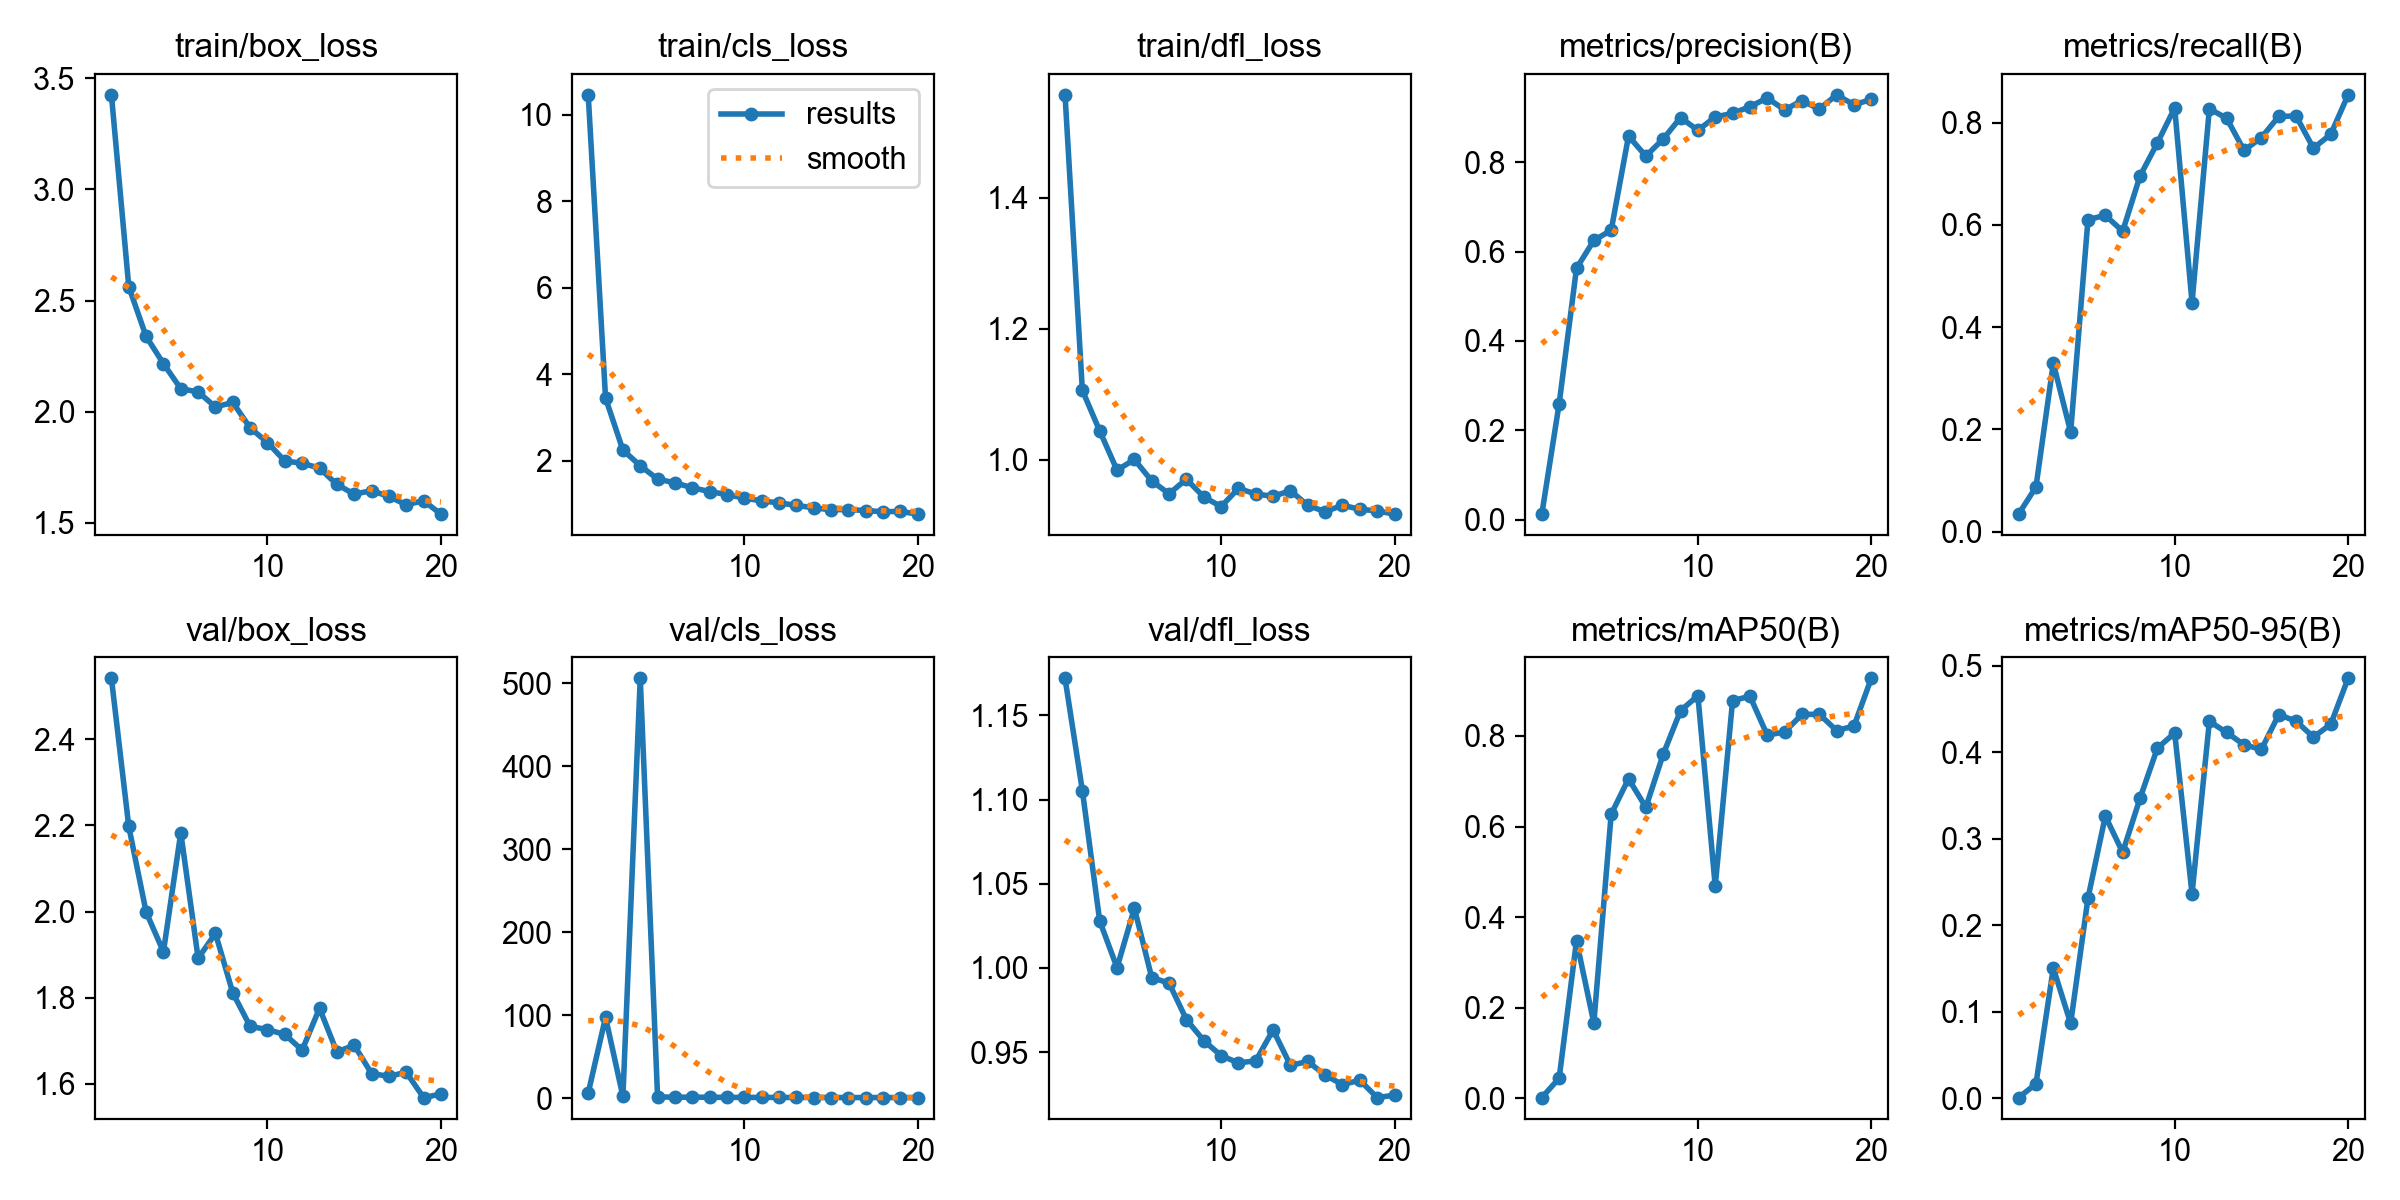

The file beside this chart, header and first rows:
epoch, time, train/box_loss, train/cls_loss, train/dfl_loss, metrics/precision(B), metrics/recall(B), metrics/mAP50(B), metrics/mAP50-95(B), val/box_loss, val/cls_loss, val/dfl_loss, lr/pg0, lr/pg1, lr/pg2
1, 139.9, 3.425, 10.46, 1.557, 0.0126, 0.03458, 0.00172, 0.00093, 2.542, 6.372, 1.172, 0.00032, 0.00032, 0.00032
2, 273.9, 2.563, 3.45, 1.106, 0.2599, 0.0876, 0.04453, 0.01672, 2.198, 97.5, 1.105, 0.0006178, 0.0006178, 0.0006178
3, 379, 2.339, 2.249, 1.044, 0.5627, 0.3296, 0.3478, 0.1507, 1.999, 2.184, 1.028, 0.000883, 0.000883, 0.000883
4, 488.3, 2.216, 1.887, 0.9842, 0.6251, 0.1951, 0.1663, 0.0867, 1.907, 505.8, 1, 0.0008515, 0.0008515, 0.0008515
5, 589.2, 2.104, 1.578, 1, 0.6479, 0.6102, 0.6274, 0.2315, 2.183, 1.626, 1.035, 0.000802, 0.000802, 0.000802
6, 727.3, 2.089, 1.491, 0.9677, 0.8586, 0.6187, 0.7053, 0.3263, 1.892, 1.255, 0.9942, 0.0007525, 0.0007525, 0.0007525
7, 883.4, 2.022, 1.377, 0.9483, 0.8139, 0.5875, 0.6424, 0.2844, 1.949, 1.274, 0.9909, 0.000703, 0.000703, 0.000703
8, 1013, 2.042, 1.289, 0.9703, 0.8521, 0.6955, 0.7596, 0.3468, 1.811, 1.177, 0.9693, 0.0006535, 0.0006535, 0.0006535
9, 1155, 1.927, 1.22, 0.9434, 0.9, 0.7601, 0.8558, 0.4048, 1.734, 1.049, 0.9568, 0.000604, 0.000604, 0.000604
10, 1298, 1.862, 1.138, 0.9286, 0.8716, 0.8287, 0.8889, 0.4224, 1.726, 0.9759, 0.9479, 0.0005545, 0.0005545, 0.0005545
11, 1449, 1.779, 1.073, 0.9563, 0.9015, 0.4478, 0.4686, 0.2366, 1.715, 1.002, 0.9435, 0.000505, 0.000505, 0.000505
12, 1587, 1.769, 1.028, 0.9479, 0.9094, 0.8272, 0.8778, 0.4358, 1.679, 0.8955, 0.9448, 0.0004555, 0.0004555, 0.0004555
13, 1723, 1.746, 0.9695, 0.9443, 0.9244, 0.8083, 0.8878, 0.423, 1.776, 0.9424, 0.9631, 0.000406, 0.000406, 0.000406
14, 1854, 1.673, 0.9125, 0.9528, 0.9439, 0.7456, 0.8017, 0.4087, 1.674, 0.8742, 0.9421, 0.0003565, 0.0003565, 0.0003565
15, 1988, 1.63, 0.8685, 0.9305, 0.9172, 0.7707, 0.8089, 0.4034, 1.69, 0.8716, 0.9444, 0.000307, 0.000307, 0.000307
16, 2122, 1.645, 0.8741, 0.9208, 0.9379, 0.8121, 0.8474, 0.4436, 1.624, 0.8103, 0.9363, 0.0002575, 0.0002575, 0.0002575
17, 2256, 1.619, 0.8491, 0.9307, 0.919, 0.8129, 0.848, 0.4361, 1.618, 0.8299, 0.9306, 0.000208, 0.000208, 0.000208
18, 2396, 1.582, 0.8233, 0.9245, 0.951, 0.75, 0.8119, 0.4176, 1.627, 0.8269, 0.9332, 0.0001585, 0.0001585, 0.0001585
19, 2533, 1.6, 0.8297, 0.922, 0.9287, 0.7771, 0.8218, 0.4325, 1.568, 0.8022, 0.9229, 0.000109, 0.000109, 0.000109
20, 2655, 1.54, 0.768, 0.9172, 0.9407, 0.8543, 0.9272, 0.4856, 1.577, 0.7766, 0.9244, 5.95e-05, 5.95e-05, 5.95e-05
